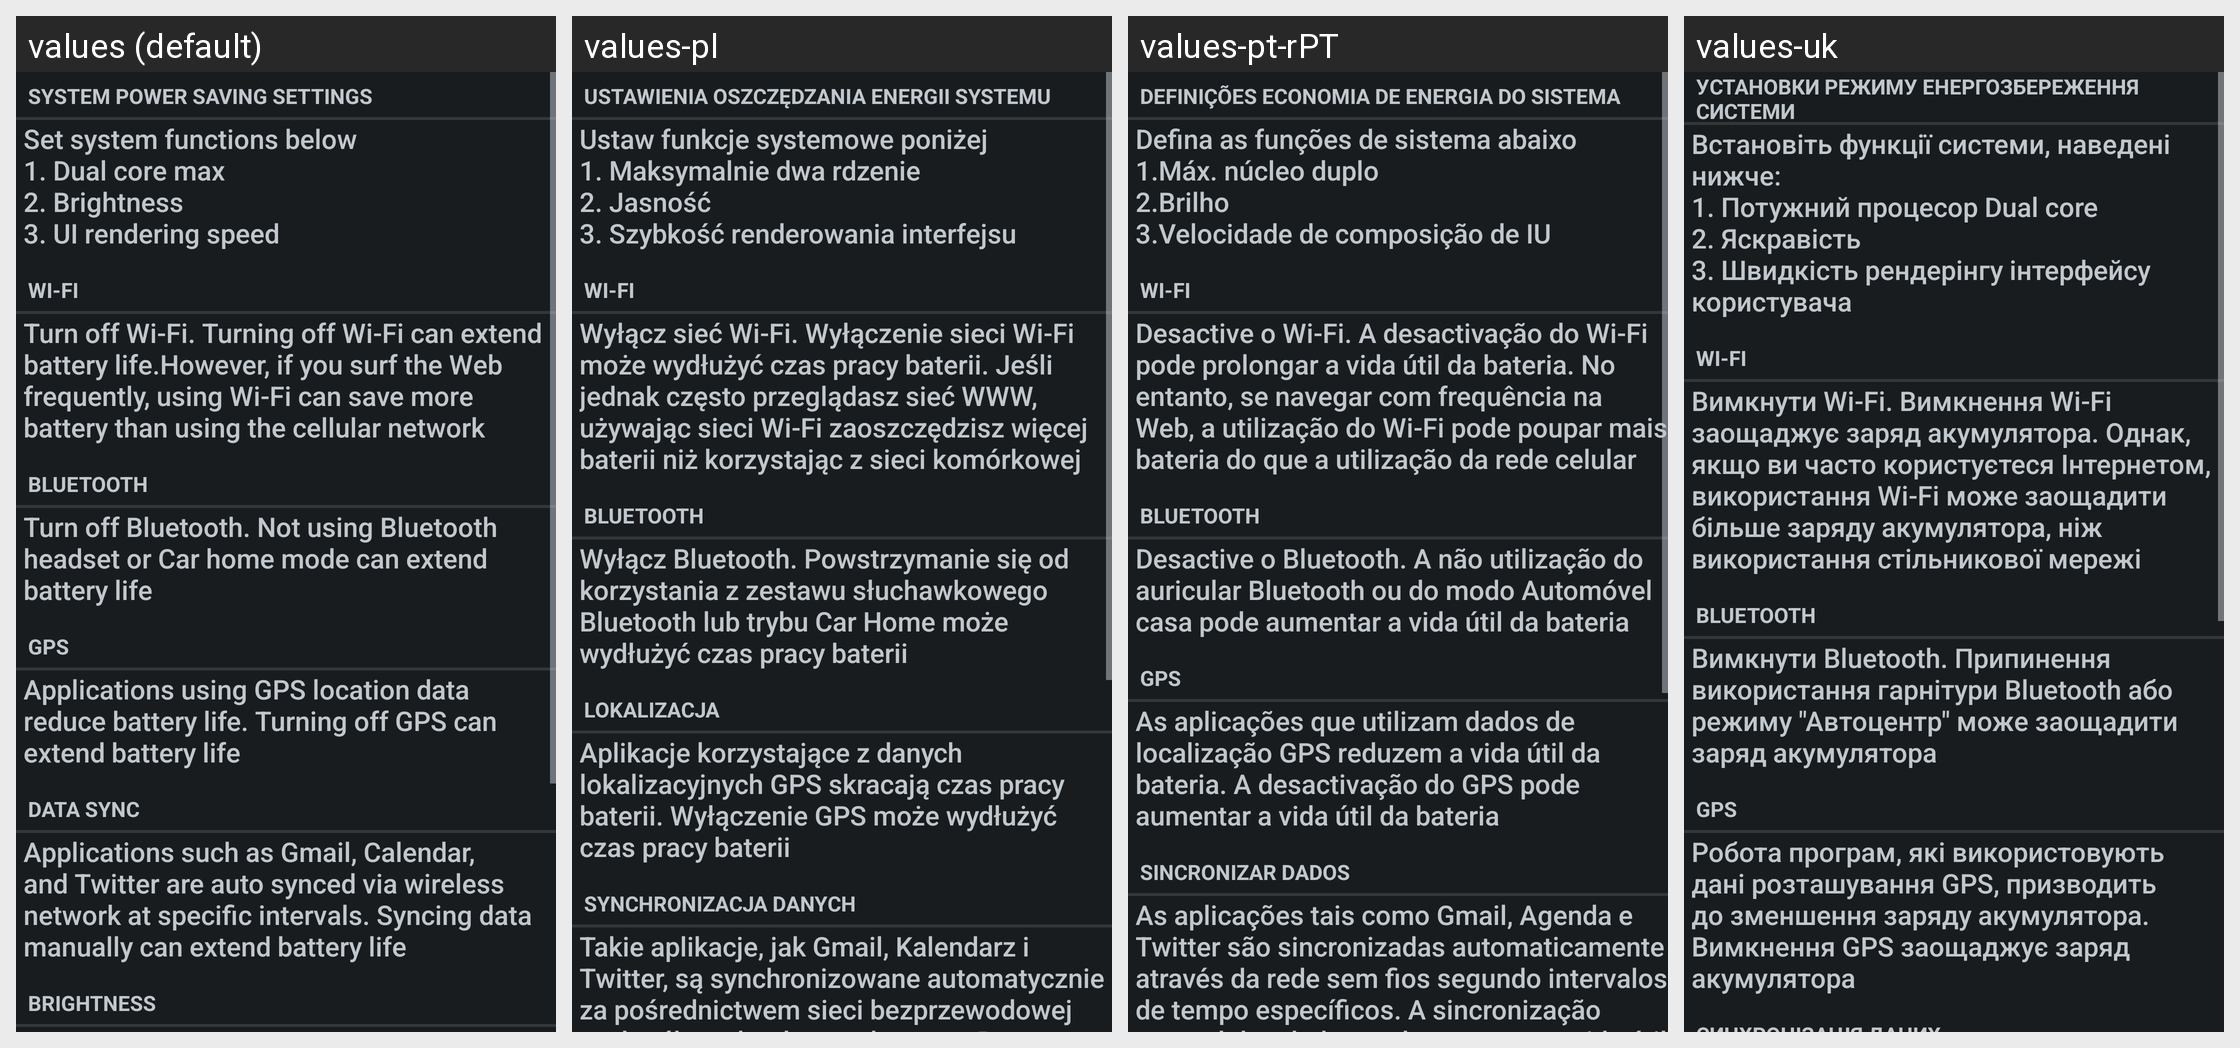

Strings drawn on this Android screen and how each of the app's shown locales translates them:
Android screen res/layout/power_saving_mode_tips.xml rendered under 4 locales, left to right: values (default), values-pl, values-pt-rPT, values-uk. Device: Nexus 5 (rendered at 1080×1920; each locale shown at half size, 540×960, under a caption strip naming it); theme android:Theme.DeviceDefault.
Other locales in the repository, not shown: values-bg, values-ca, values-cs, values-da, values-de, values-en-rUS, values-es, values-es-rES, values-es-rUS, values-et, values-eu, values-fi, values-fr, values-ga, values-gl, values-hr, values-hu, values-is, values-it, values-kk, values-ko, values-lt, values-lv, values-mk, values-nb, values-nl, values-pt, values-pt-rBR, values-ro, values-ru, values-sk, values-sl, values-sr, values-sv, values-tr, values-uz.
Strings drawn on this screen, with the default value and each locale's value (text and hints the layout hard-codes, and strings that could not be matched under every locale, appear in the picture but are not listed):

system_powersaving_setting_tips
  values: System power saving settings
  values-pl: Ustawienia oszczędzania energii systemu
  values-pt-rPT: Definições economia de energia do sistema
  values-uk: Установки режиму енергозбереження системи

power_saving_tips_system
  values: Set system functions below 
      1. Dual core max 
      2. Brightness 
      3. UI rendering speed
  values-pl: Ustaw funkcje systemowe poniżej
      1. Maksymalnie dwa rdzenie
      2. Jasność
      3. Szybkość renderowania interfejsu
  values-pt-rPT: Defina as funções de sistema abaixo
      1.Máx. núcleo duplo
      2.Brilho
      3.Velocidade de composição de IU
  values-uk: Встановіть функції системи, наведені нижче:
      1. Потужний процесор Dual core
      2. Яскравість
      3. Швидкість рендерінгу інтерфейсу користувача

power_saving_tips_wifi
  values: Turn off Wi-Fi. Turning off Wi-Fi can extend battery life.However, if you surf the Web frequently, using Wi-Fi can save more battery than using the cellular network
  values-pl: Wyłącz sieć Wi-Fi. Wyłączenie sieci Wi-Fi może wydłużyć czas pracy baterii. Jeśli jednak często przeglądasz sieć WWW, używając sieci Wi-Fi zaoszczędzisz więcej baterii niż korzystając z sieci komórkowej
  values-pt-rPT: Desactive o Wi-Fi. A desactivação do Wi-Fi pode prolongar a vida útil da bateria. No entanto, se navegar com frequência na Web, a utilização do Wi-Fi pode poupar mais bateria do que a utilização da rede celular
  values-uk: Вимкнути Wi-Fi. Вимкнення Wi-Fi заощаджує заряд акумулятора. Однак, якщо ви часто користуєтеся Інтернетом, використання Wi-Fi може заощадити більше заряду акумулятора, ніж використання стільникової мережі

bluetooth
  values: Bluetooth
  values-pl: Bluetooth
  values-pt-rPT: Bluetooth
  values-uk: Bluetooth

power_saving_tips_bluetooth
  values: Turn off Bluetooth. Not using Bluetooth headset or Car home mode can extend battery life
  values-pl: Wyłącz Bluetooth. Powstrzymanie się od korzystania z zestawu słuchawkowego Bluetooth lub trybu Car Home może wydłużyć czas pracy baterii
  values-pt-rPT: Desactive o Bluetooth. A não utilização do auricular Bluetooth ou do modo Automóvel casa pode aumentar a vida útil da bateria
  values-uk: Вимкнути Bluetooth. Припинення використання гарнітури Bluetooth або режиму "Автоцентр" може заощадити заряд акумулятора

usage_type_gps
  values: GPS
  values-pl: Lokalizacja
  values-pt-rPT: GPS
  values-uk: GPS

power_saving_tips_gps
  values: Applications using GPS location data reduce battery life. Turning off GPS can extend battery life
  values-pl: Aplikacje korzystające z danych lokalizacyjnych GPS skracają czas pracy baterii. Wyłączenie GPS może wydłużyć czas pracy baterii
  values-pt-rPT: As aplicações que utilizam dados de localização GPS reduzem a vida útil da bateria. A desactivação do GPS pode aumentar a vida útil da bateria
  values-uk: Робота програм, які використовують дані розташування GPS, призводить до зменшення заряду акумулятора. Вимкнення GPS заощаджує заряд акумулятора
